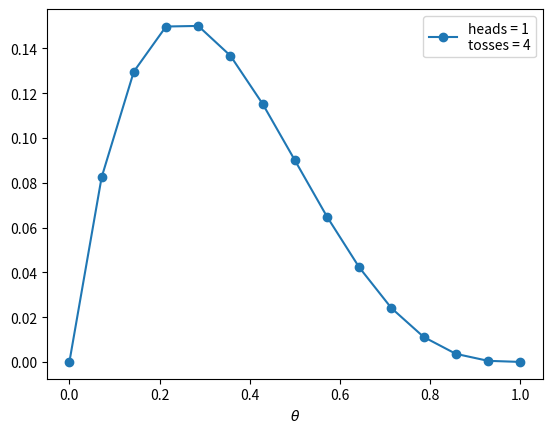

Reproduce this figure in Python.
import numpy as np
from matplotlib import pyplot as plt
from scipy import stats

def posterior_grid_approx(grid_points, heads, tosses):
    grid = np.linspace(0, 1, grid_points)
    prior = np.repeat(5, grid_points)
    likelihood = stats.binom.pmf(heads, tosses, grid)
    unstd_posterior = likelihood * prior
    posterior = unstd_posterior / unstd_posterior.sum()
    return grid, posterior


def main():
    points = 15
    h, n = 1, 4
    grid, posterior = posterior_grid_approx(points, h, n)
    plt.plot(grid, posterior, 'o-', label='heads = {}\ntosses = {}'.format(h, n))
    plt.xlabel(r'$\theta$')
    plt.legend(loc=0)
    plt.show()

if __name__ == "__main__":
    main()


